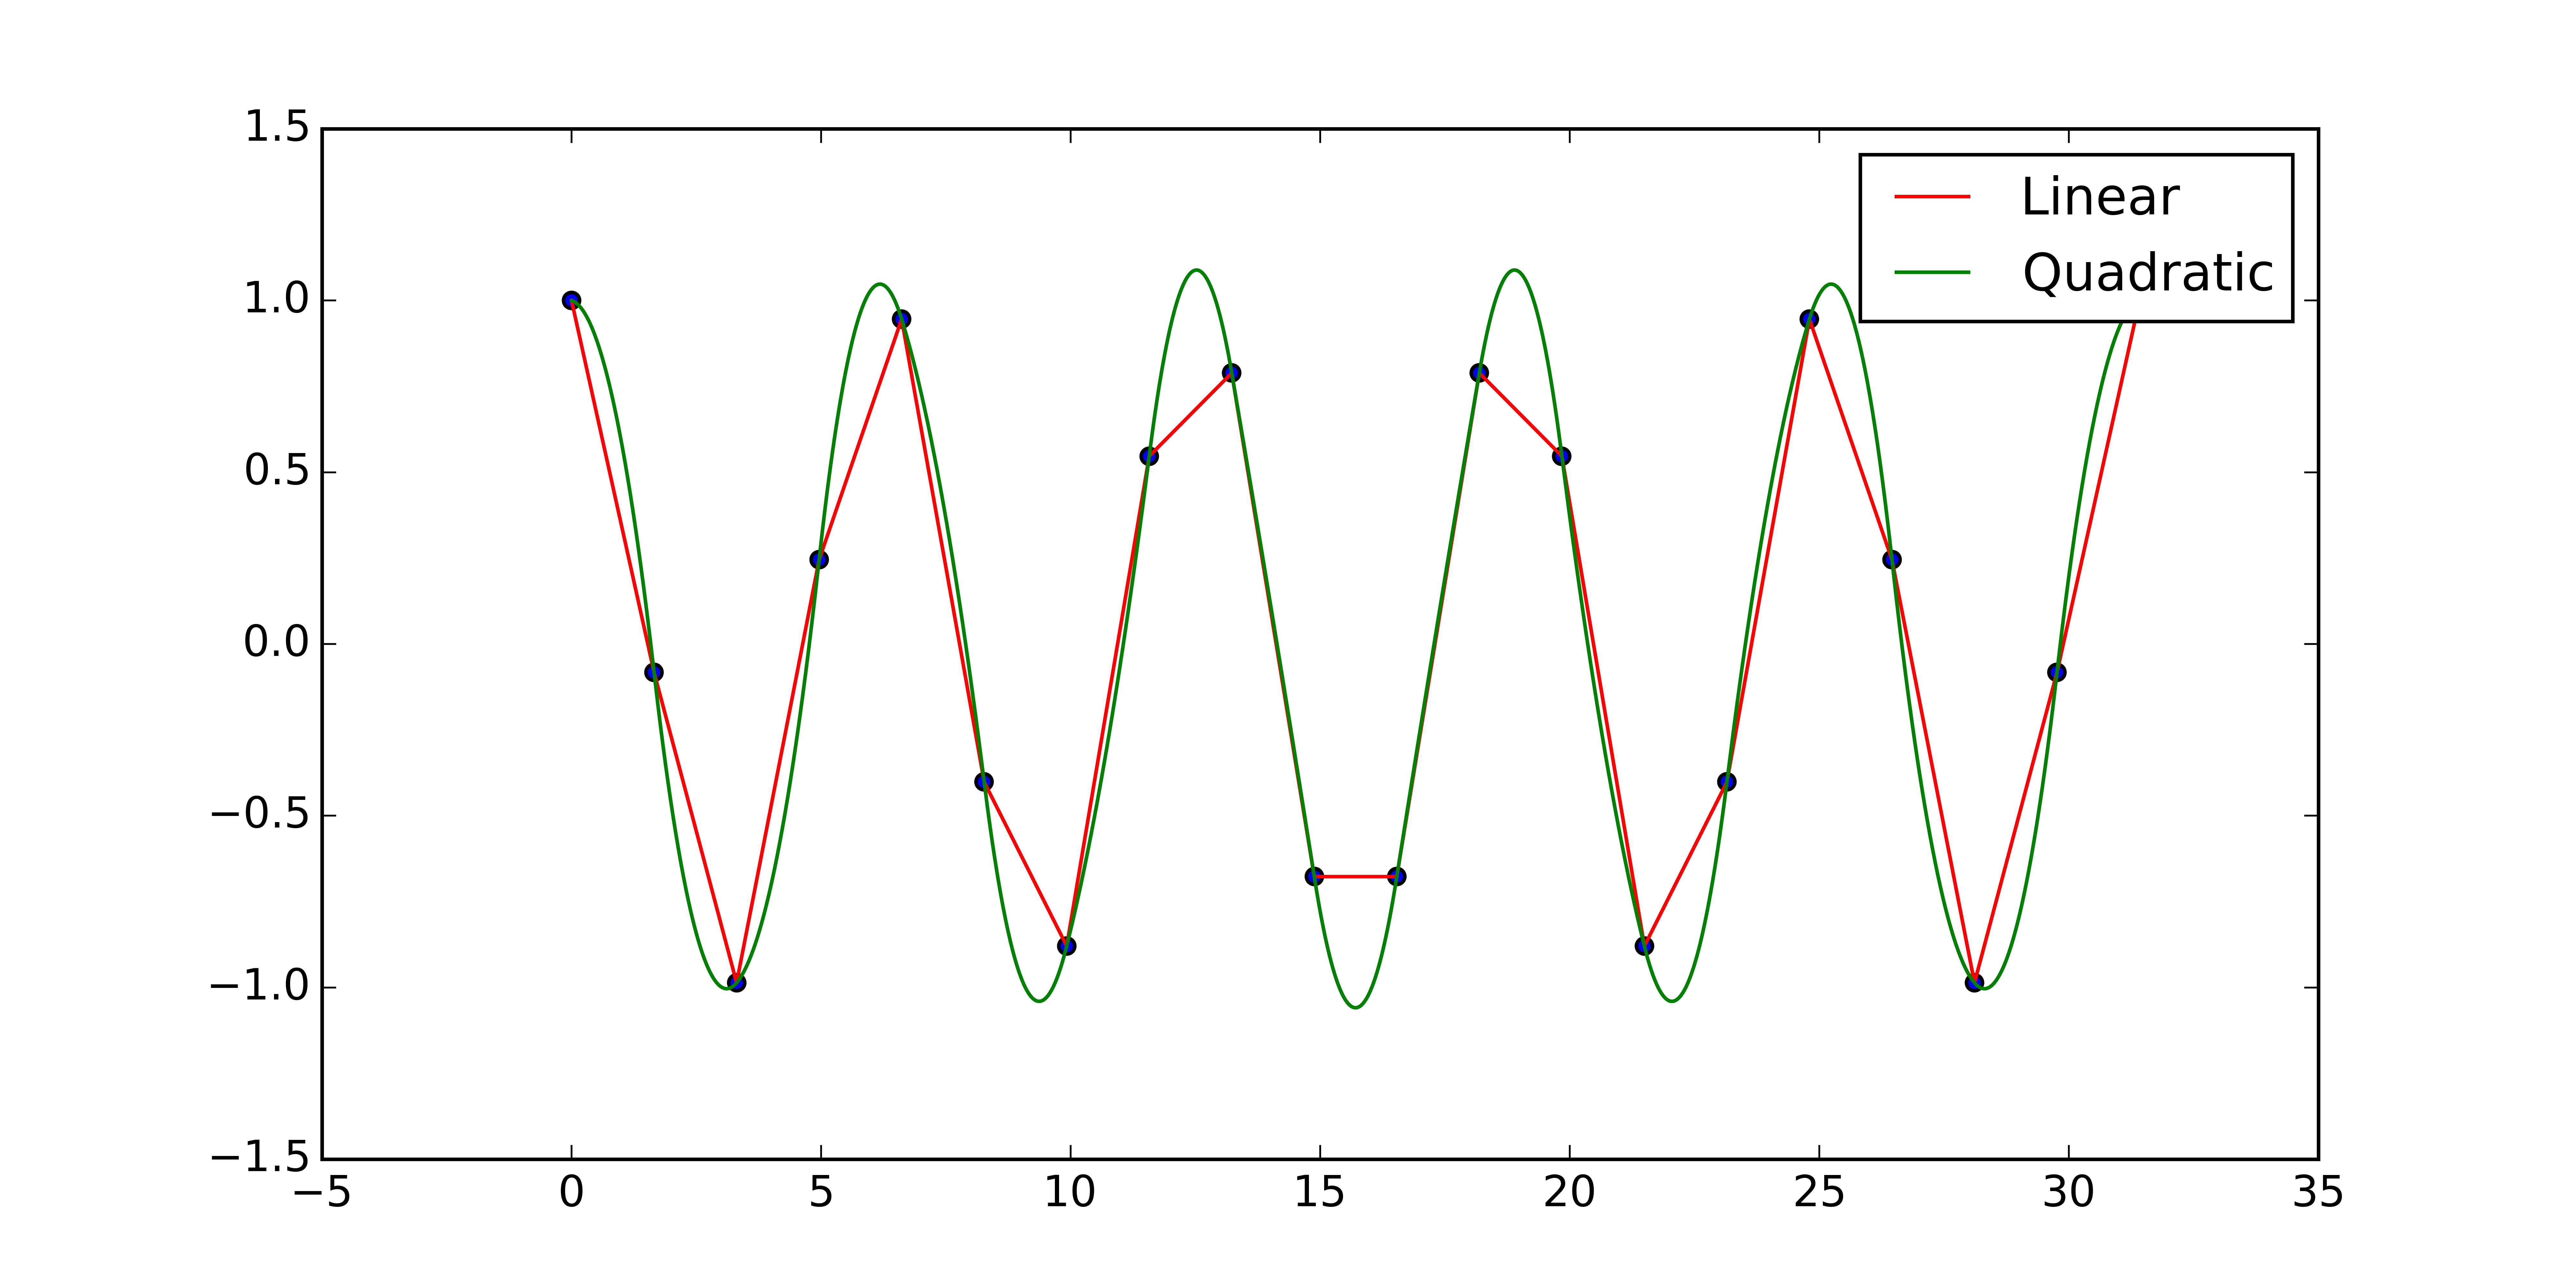

The Python source for this figure:
from pylab import *

from scipy.interpolate import interp1d

x = linspace(0, 10 * pi, 20)
y = cos(x)

figure(figsize = (10, 5), dpi = 800)

scatter(x, y)

# linear interpolation
fl = interp1d(x, y, kind = "linear")
fq = interp1d(x, y, kind = "quadratic")

xint = linspace(x.min(), x.max(), 1000)
yintl = fl(xint)
yintq = fq(xint)

plot(xint, yintl, c = "red", label = "Linear")
plot(xint, yintq, c = "green", label = "Quadratic")

legend()

savefig("Scipy_6.png", dpi = 800)
